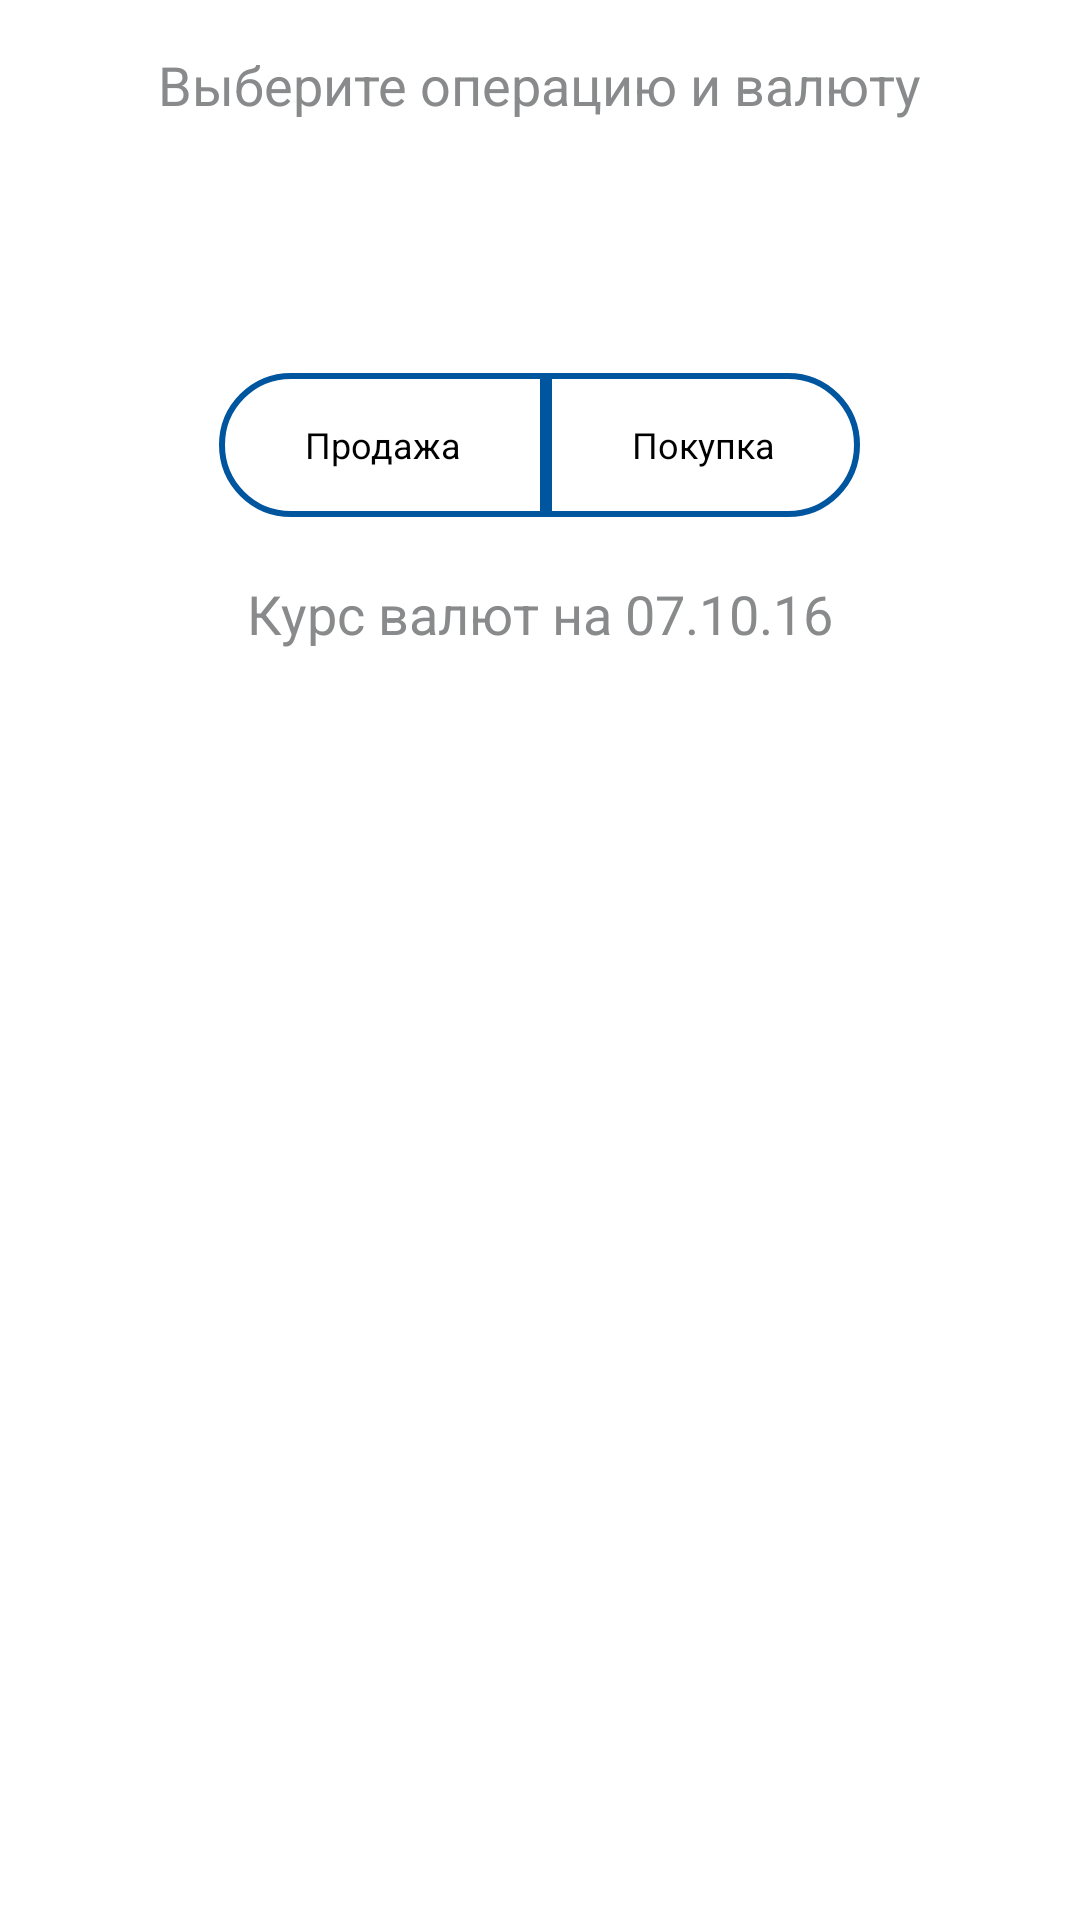

Write the Android layout XML for this screen, with the resource values it uses.
<!-- AndroidManifest.xml: application theme EastBankTheme -->
<!-- res/layout/content_main.xml -->
<?xml version="1.0" encoding="utf-8"?>
<RelativeLayout xmlns:android="http://schemas.android.com/apk/res/android"
    xmlns:app="http://schemas.android.com/apk/res-auto"
    xmlns:tools="http://schemas.android.com/tools"
    android:id="@+id/content_main"
    android:layout_width="match_parent"
    android:layout_height="match_parent"
    android:paddingBottom="@dimen/activity_vertical_margin"
    android:paddingLeft="@dimen/activity_horizontal_margin"
    android:paddingRight="@dimen/activity_horizontal_margin"
    android:paddingTop="@dimen/activity_vertical_margin"
    tools:context="ru.scorpio92.excalc.MainActivity">


    <TextView
        android:id="@+id/topTitle"
        android:layout_width="wrap_content"
        android:layout_height="wrap_content"
        android:layout_centerHorizontal="true"
        android:text="@string/topTitle"
        android:textSize="@dimen/title_text_size" />

    <ScrollView
        android:layout_width="match_parent"
        android:layout_height="match_parent">

        <TableLayout
            android:id="@+id/baseTable"
            android:layout_width="fill_parent"
            android:layout_height="fill_parent"
            android:orientation="vertical"
            android:paddingTop="20dp">


            <TableRow
                android:layout_width="fill_parent"
                android:layout_height="fill_parent"
                android:paddingTop="20dp">

                <LinearLayout
                    android:layout_width="0dp"
                    android:layout_height="wrap_content"
                    android:layout_weight="2">

                    <TableLayout
                        android:layout_width="fill_parent"
                        android:layout_height="fill_parent">

                        <TableRow
                            android:layout_width="fill_parent"
                            android:layout_height="fill_parent">

                            <EditText
                                android:id="@+id/inputField1"
                                android:layout_width="match_parent"
                                android:layout_height="wrap_content"
                                android:layout_gravity="center_horizontal"
                                android:layout_weight="1"
                                android:gravity="center_vertical|center_horizontal"
                                android:inputType="numberDecimal" />

                        </TableRow>

                        <TableRow
                            android:layout_width="wrap_content"
                            android:layout_height="wrap_content"
                            android:paddingTop="5dp">

                            <TextView
                                android:id="@+id/currency1"
                                android:layout_width="wrap_content"
                                android:layout_height="wrap_content"
                                android:layout_gravity="center_horizontal"
                                android:layout_weight="1"
                                android:gravity="center_horizontal" />

                        </TableRow>

                    </TableLayout>

                </LinearLayout>


                <ImageView
                    android:id="@+id/imageView"
                    android:layout_width="0dp"
                    android:layout_height="wrap_content"
                    android:layout_weight="1"
                    android:src="@drawable/ic_drag_handle_black_36dp" />


                <LinearLayout
                    android:layout_width="0dp"
                    android:layout_height="wrap_content"
                    android:layout_weight="2">

                    <TableLayout
                        android:layout_width="fill_parent"
                        android:layout_height="fill_parent">

                        <TableRow
                            android:layout_width="wrap_content"
                            android:layout_height="wrap_content">

                            <EditText
                                android:id="@+id/inputField2"
                                android:layout_width="match_parent"
                                android:layout_height="wrap_content"
                                android:layout_gravity="center_horizontal"
                                android:layout_weight="1"
                                android:gravity="center_vertical|center_horizontal"
                                android:inputType="numberDecimal" />

                        </TableRow>

                        <TableRow
                            android:layout_width="wrap_content"
                            android:layout_height="wrap_content"
                            android:paddingTop="5dp">

                            <TextView
                                android:id="@+id/currency2"
                                android:layout_width="wrap_content"
                                android:layout_height="wrap_content"
                                android:layout_gravity="center_horizontal"
                                android:layout_weight="1"
                                android:gravity="center_horizontal" />

                        </TableRow>

                    </TableLayout>

                </LinearLayout>

            </TableRow>

            <TableRow
                android:layout_width="wrap_content"
                android:layout_height="wrap_content"
                android:gravity="center_horizontal"
                android:paddingTop="20dp">

                <Space
                    android:layout_width="0dp"
                    android:layout_height="wrap_content"
                    android:layout_weight="1" />

                <Button
                    android:id="@+id/saleButton"
                    style="@style/ButtonStyle_right_0dp_round"
                    android:layout_width="wrap_content"
                    android:layout_height="wrap_content"
                    android:layout_weight="1"
                    android:text="@string/saleButtonText" />

                <Button
                    android:id="@+id/purchaseButton"
                    style="@style/ButtonStyle_left_0dp_round"
                    android:layout_width="wrap_content"
                    android:layout_height="wrap_content"
                    android:layout_weight="1"
                    android:text="@string/purchaseButtonText" />

                <Space
                    android:layout_width="0dp"
                    android:layout_height="wrap_content"
                    android:layout_weight="1" />

            </TableRow>

            <TableRow
                android:layout_width="wrap_content"
                android:layout_height="wrap_content"
                android:gravity="center_horizontal"
                android:paddingTop="20dp">

                <TextView
                    android:id="@+id/exchangeTitle"
                    android:layout_width="wrap_content"
                    android:layout_height="wrap_content"
                    android:text="@string/exchangeTitle"
                    android:textSize="@dimen/title_text_size" />

            </TableRow>

        </TableLayout>

    </ScrollView>



</RelativeLayout>
<!-- resources referenced by this layout -->
<resources>
  <dimen name="activity_horizontal_margin">16dp</dimen>
  <dimen name="activity_vertical_margin">16dp</dimen>
  <dimen name="title_text_size">18sp</dimen>
  <string name="exchangeTitle">Курс валют на 07.10.16</string>
  <string name="purchaseButtonText">Покупка</string>
  <string name="saleButtonText">Продажа</string>
  <string name="topTitle">Выберите операцию и валюту</string>
  <style name="ButtonStyle_left_0dp_round" parent="ButtonStyle">
          
          <item name="android:background">@drawable/custom_button_style_left_0dp_round</item>
      </style>
  <style name="ButtonStyle_right_0dp_round" parent="ButtonStyle">
          
          <item name="android:background">@drawable/custom_button_style_right_0dp_round</item>
      </style>
  <style name="EastBankTheme" parent="android:Theme.Holo.Light.DarkActionBar">
          <item name="android:actionBarStyle">@style/ActionBarTheme</item>
          <item name="android:logo">@android:color/transparent</item>
          <item name="android:buttonStyle">@style/ButtonStyle</item>
          <item name="android:textViewStyle">@style/TextViewStyle</item>
          <item name="android:editTextStyle">@style/EditTextStyle</item>
      </style>
  <style name="ButtonStyle" parent="android:Widget.Button">
          <item name="android:minHeight">@dimen/min_button_height</item>
          <item name="android:textSize">@dimen/min_button_text_size</item>
          <item name="android:background">@drawable/custom_button_style</item>
      </style>
  <!-- drawable custom_button_style_left_0dp_round (drawable) -->
  <?xml version="1.0" encoding="utf-8"?>
  <selector xmlns:android="http://schemas.android.com/apk/res/android">
  
      <item android:state_pressed="true"
          android:drawable="@drawable/button_pressed_left_0dp_round" />
  
      <item android:state_focused="true"
      android:drawable="@drawable/button_pressed_left_0dp_round" />
  
      <item android:drawable="@drawable/button_normal_left_0dp_round" />
  </selector>
  <!-- drawable custom_button_style_right_0dp_round (drawable) -->
  <?xml version="1.0" encoding="utf-8"?>
  <selector xmlns:android="http://schemas.android.com/apk/res/android">
  
      <item android:state_pressed="true"
          android:drawable="@drawable/button_pressed_right_0dp_round" />
  
      <item android:state_focused="true"
      android:drawable="@drawable/button_pressed_right_0dp_round" />
  
      <item android:drawable="@drawable/button_normal_right_0dp_round" />
  </selector>
  <style name="ActionBarTheme" parent="@android:style/Widget.ActionBar">
          <item name="android:background">@color/colorVostbankBlue</item>
      </style>
  <style name="TextViewStyle" parent="android:Widget.TextView">
          <item name="android:textSize">@dimen/main_text_size</item>
          <item name="android:textColor">@color/colorTextGrey</item>
      </style>
  <style name="EditTextStyle" parent="android:Widget.EditText">
          <item name="android:background">@drawable/edittext_bg</item>
      </style>
  <dimen name="min_button_height">48dp</dimen>
  <dimen name="min_button_text_size">12sp</dimen>
  <!-- drawable button_normal_left_0dp_round (drawable) -->
  <?xml version="1.0" encoding="UTF-8"?>
  <shape xmlns:android="http://schemas.android.com/apk/res/android" android:shape="rectangle" >
      <solid android:color="@android:color/white"/> 
      <stroke android:width="2dp" android:color="@color/colorVostbankBlue" />
      <corners
          android:bottomRightRadius="@dimen/button_radius"
          android:bottomLeftRadius="0dp"
          android:topLeftRadius="0dp"
          android:topRightRadius="@dimen/button_radius"/>
  </shape>
  <color name="colorVostbankBlue">#00559F</color>
  <dimen name="main_text_size">14sp</dimen>
  <color name="colorTextGrey">#898a8b</color>
  <dimen name="button_radius">24sp</dimen>
</resources>
